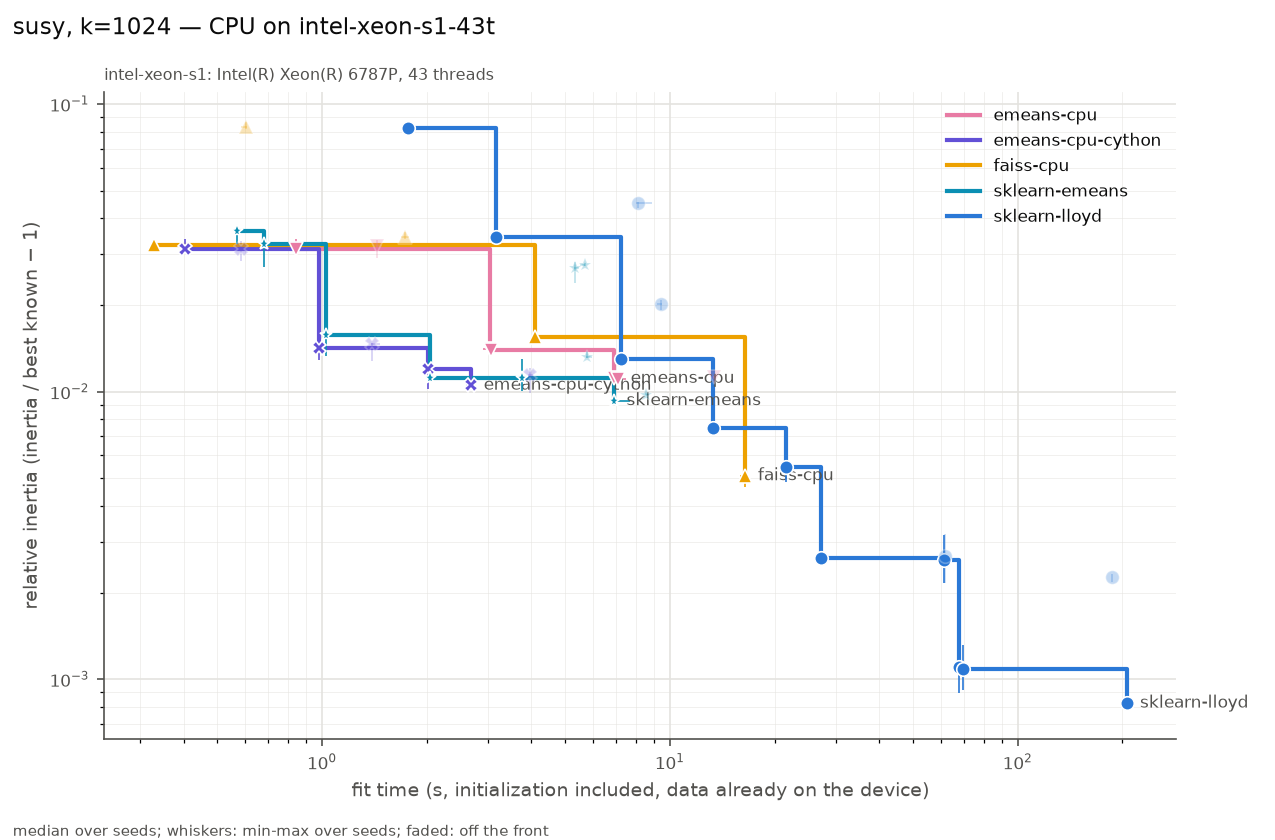

The table this chart was drawn from, first rows:
series, settings, on_front, fit_s, fit_s_min, fit_s_max, rel, rel_min, rel_max, n_seeds, n_iter_median, n_empty_max, peak_mem_mb_median, gpu_sm_clock_mean
emeans-cpu, alpha0=None batch_law=auto batch_size=No…, True, 0.8434, 0.8426, 0.8461, 0.03121, 0.0312, 0.03379, 3, 76, 0, 26.64, nan
emeans-cpu, alpha0=None batch_law=auto batch_size=No…, False, 1.441, 1.432, 1.489, 0.03214, 0.02913, 0.03371, 3, 77, 0, 47.19, nan
emeans-cpu, alpha0=None batch_law=auto batch_size=No…, True, 3.031, 2.903, 3.039, 0.01408, 0.01402, 0.01659, 3, 78, 0, 49.14, nan
emeans-cpu, alpha0=None batch_law=quality batch_size…, True, 3.054, 3.053, 3.079, 0.01397, 0.01343, 0.01514, 3, 612, 0, 89.98, nan
emeans-cpu, alpha0=None batch_law=auto batch_size=No…, True, 6.888, 6.861, 6.897, 0.01112, 0.01054, 0.01248, 3, 100, 0, 69.01, nan
emeans-cpu, alpha0=None batch_law=quality batch_size…, True, 7.103, 7.089, 7.483, 0.0111, 0.01096, 0.01111, 3, 765, 0, 64.97, nan
emeans-cpu, alpha0=None batch_law=auto batch_size=No…, False, 13.36, 13.34, 13.46, 0.01127, 0.01107, 0.01128, 3, 100, 0, 64.32, nan
emeans-cpu-cython, alpha0=None batch_law=auto batch_size=No…, True, 0.4028, 0.4016, 0.4382, 0.03123, 0.03112, 0.0338, 3, 76, 0, 36.57, nan
emeans-cpu-cython, alpha0=None batch_law=auto batch_size=No…, False, 0.5856, 0.5849, 0.619, 0.03135, 0.02849, 0.03346, 3, 77, 0, 25.48, nan
emeans-cpu-cython, alpha0=None batch_law=auto batch_size=No…, True, 0.9785, 0.9762, 1.064, 0.01421, 0.01289, 0.01538, 3, 78, 0, 61.79, nan
emeans-cpu-cython, alpha0=None batch_law=quality batch_size…, False, 1.394, 1.384, 1.47, 0.01465, 0.01279, 0.01479, 3, 612, 0, 88.14, nan
emeans-cpu-cython, alpha0=None batch_law=auto batch_size=No…, True, 2.022, 1.991, 2.07, 0.01201, 0.01022, 0.01235, 3, 100, 0, 62.87, nan
emeans-cpu-cython, alpha0=None batch_law=quality batch_size…, True, 2.685, 2.601, 2.721, 0.01052, 0.01037, 0.0114, 3, 765, 0, 72.03, nan
emeans-cpu-cython, alpha0=None batch_law=auto batch_size=No…, False, 3.955, 3.918, 4.028, 0.01137, 0.009897, 0.01209, 3, 100, 0, 41.37, nan
faiss-cpu, max_points_per_centroid=256 niter=25 nre…, True, 0.3294, 0.3264, 0.3352, 0.03228, 0.03188, 0.03249, 3, 25, 0, 18.07, nan
faiss-cpu, max_points_per_centroid=None niter=3 nre…, False, 0.6031, 0.5865, 0.6102, 0.08323, 0.08156, 0.0867, 3, 3, 0, 6.812, nan
faiss-cpu, max_points_per_centroid=None niter=10 nr…, False, 1.727, 1.687, 1.779, 0.03446, 0.034, 0.03577, 3, 10, 0, 14.89, nan
faiss-cpu, max_points_per_centroid=None niter=25 nr…, True, 4.094, 4.016, 4.148, 0.01549, 0.01519, 0.01609, 3, 25, 0, 2.863, nan
faiss-cpu, max_points_per_centroid=None niter=100 n…, True, 16.49, 15.92, 16.69, 0.005096, 0.004653, 0.005143, 3, 100, 0, 17.22, nan
sklearn-emeans, batch_size=auto epochs=0.5 init=random, True, 0.5696, 0.5597, 0.5701, 0.03614, 0.03257, 0.03671, 3, 77, 0, 24.71, nan
sklearn-emeans, batch_size=auto epochs=1 init=random, True, 0.6821, 0.6801, 0.6829, 0.03259, 0.02703, 0.03265, 3, 77, 0, 35.49, nan
sklearn-emeans, batch_size=auto epochs=2 init=random, True, 1.03, 1.024, 1.034, 0.01567, 0.01329, 0.01648, 3, 78, 0, 34.89, nan
sklearn-emeans, batch_size=auto epochs=5 init=random, True, 2.046, 2.042, 2.111, 0.01115, 0.01108, 0.01162, 3, 100, 0, 37.25, nan
sklearn-emeans, batch_size=auto epochs=10 init=random, True, 3.764, 3.747, 3.781, 0.01114, 0.01001, 0.01299, 3, 100, 0, 42.34, nan
sklearn-emeans, batch_size=auto epochs=1 init=k-means++, False, 5.329, 5.31, 5.471, 0.02696, 0.02386, 0.02826, 3, 77, 0, 259, nan
sklearn-emeans, batch_size=auto epochs=0.5 init=k-means+…, False, 5.688, 5.528, 5.709, 0.02764, 0.02737, 0.02797, 3, 77, 0, 271, nan
sklearn-emeans, batch_size=auto epochs=2 init=k-means++, False, 5.772, 5.74, 5.988, 0.01323, 0.01311, 0.01372, 3, 78, 0, 260, nan
sklearn-emeans, batch_size=auto epochs=5 init=k-means++, True, 6.906, 6.823, 7.689, 0.009296, 0.009161, 0.0115, 3, 100, 0, 255.9, nan
sklearn-emeans, batch_size=auto epochs=10 init=k-means++, False, 8.549, 8.513, 8.684, 0.009729, 0.009726, 0.009858, 3, 100, 0, 250.2, nan
sklearn-lloyd, init=random max_iter=3 n_init=1 tol=1e-0…, True, 1.77, 1.768, 1.8, 0.08235, 0.08072, 0.08345, 3, 3, 0, 623.8, nan
sklearn-lloyd, init=random max_iter=10 n_init=1 tol=1e-…, True, 3.166, 3.106, 3.221, 0.03445, 0.03422, 0.03626, 3, 10, 0, 620.8, nan
sklearn-lloyd, init=random max_iter=30 n_init=1 tol=1e-…, True, 7.227, 7.222, 7.292, 0.01297, 0.01246, 0.0144, 3, 30, 0, 632.1, nan
sklearn-lloyd, init=k-means++ max_iter=3 n_init=1 tol=1…, False, 8.099, 8.007, 8.912, 0.04508, 0.04361, 0.04576, 3, 3, 0, 625.2, nan
sklearn-lloyd, init=k-means++ max_iter=10 n_init=1 tol=…, False, 9.452, 9.188, 9.472, 0.02015, 0.01922, 0.02089, 3, 10, 0, 634, nan
sklearn-lloyd, init=k-means++ max_iter=30 n_init=1 tol=…, True, 13.29, 13.08, 13.52, 0.007497, 0.007224, 0.008275, 3, 30, 0, 622.1, nan
sklearn-lloyd, init=random max_iter=100 n_init=1 tol=1e…, True, 21.55, 21.14, 21.56, 0.005483, 0.004862, 0.006073, 3, 100, 0, 626, nan
sklearn-lloyd, init=k-means++ max_iter=100 n_init=1 tol…, True, 27.11, 27.09, 27.22, 0.002639, 0.002526, 0.002723, 3, 100, 0, 627.2, nan
sklearn-lloyd, init=random max_iter=300 n_init=1 tol=1e…, True, 61.53, 61.4, 61.6, 0.002603, 0.002151, 0.003176, 3, 300, 0, 621.9, nan
sklearn-lloyd, init=random max_iter=300 n_init=1 tol=0.…, False, 61.97, 60.63, 63.14, 0.002686, 0.002153, 0.003197, 3, 300, 0, 612, nan
sklearn-lloyd, init=k-means++ max_iter=300 n_init=1 tol…, True, 67.61, 67.32, 70.03, 0.001099, 0.0008976, 0.001344, 3, 300, 0, 607.4, nan
sklearn-lloyd, init=k-means++ max_iter=300 n_init=1 tol…, True, 69.81, 69.47, 69.95, 0.001083, 0.0009165, 0.001315, 3, 300, 0, 610.6, nan
sklearn-lloyd, init=random max_iter=300 n_init=3 tol=0.…, False, 186.8, 186.7, 187.1, 0.002269, 0.002184, 0.002321, 3, 300, 0, 616, nan
sklearn-lloyd, init=k-means++ max_iter=300 n_init=3 tol…, True, 206.8, 206.5, 207.2, 0.000825, 0.0007829, 0.001019, 3, 300, 0, 629.5, nan
